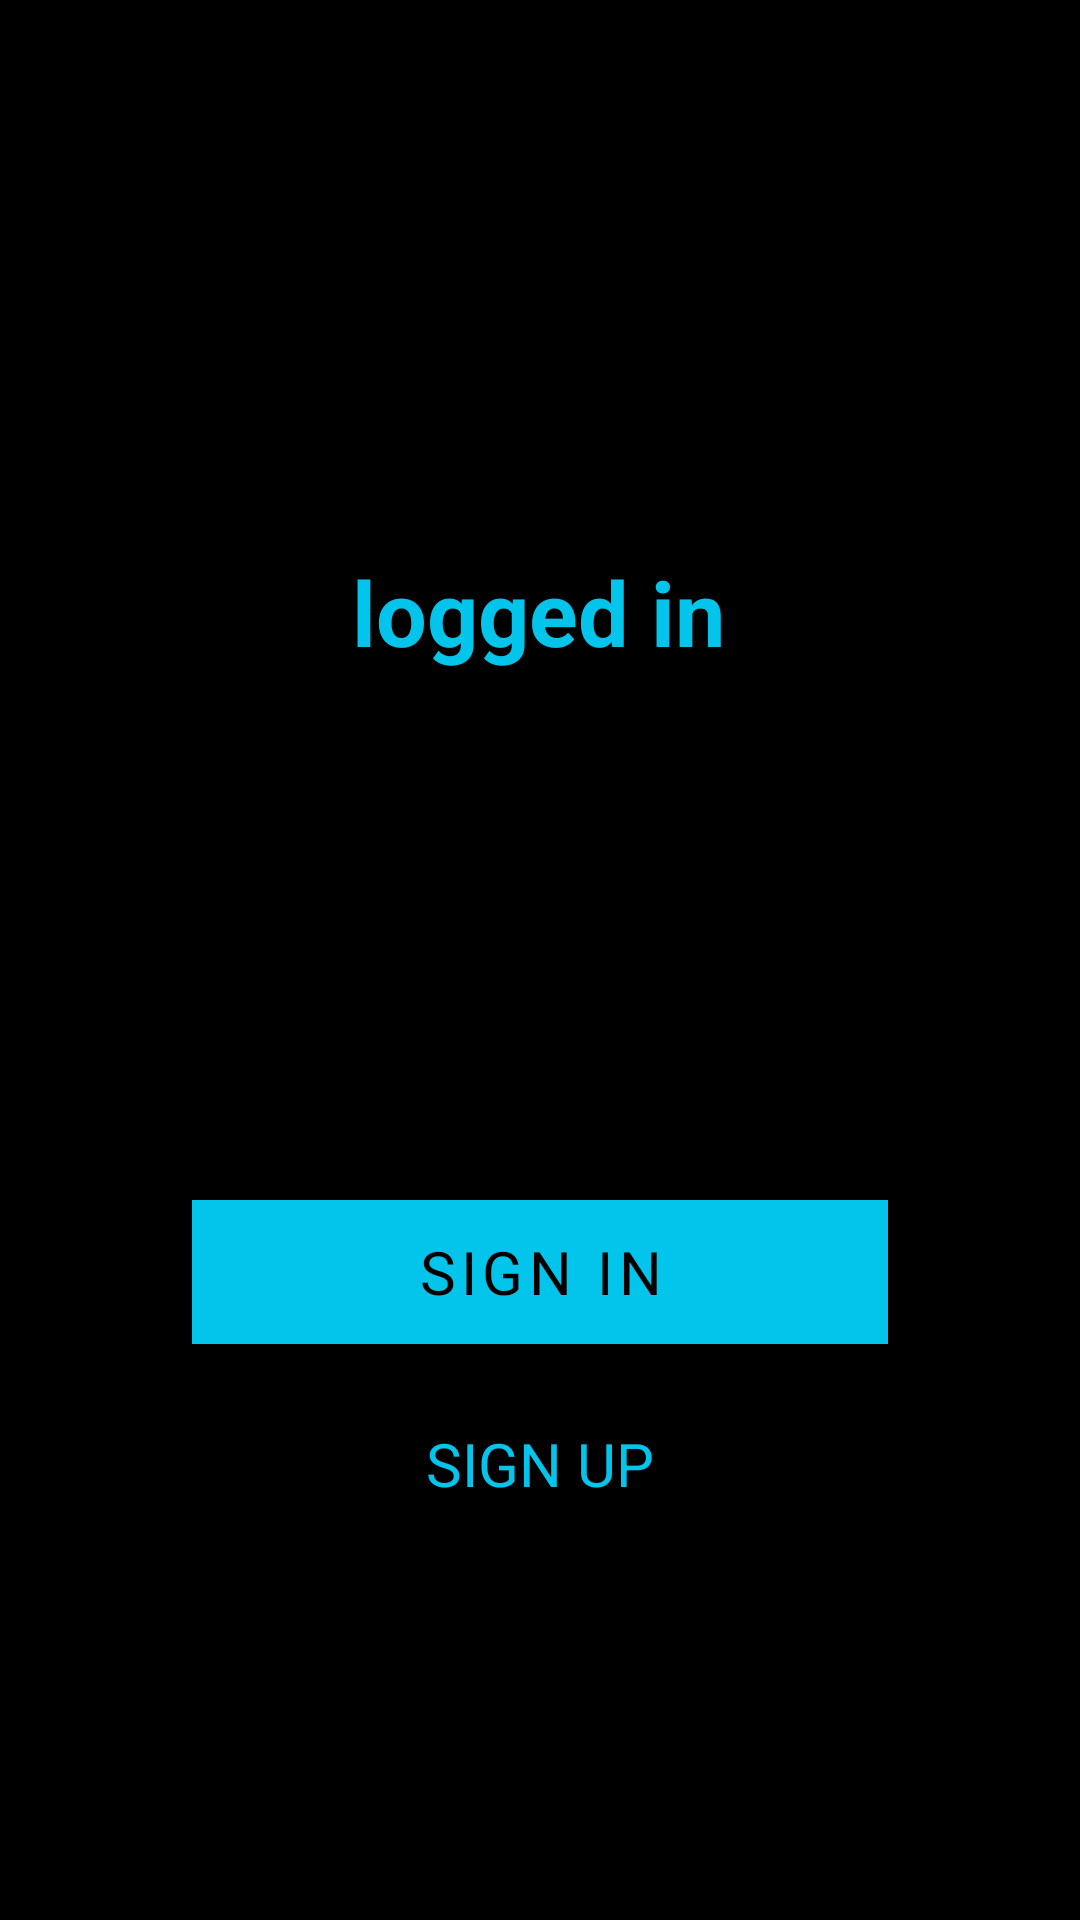

Layout XML and referenced resources for this Android screen:
<!-- AndroidManifest.xml: application theme AppTheme -->
<!-- res/layout/fragment_welcome.xml -->
<?xml version="1.0" encoding="utf-8"?>
<androidx.constraintlayout.widget.ConstraintLayout xmlns:android="http://schemas.android.com/apk/res/android"
    xmlns:app="http://schemas.android.com/apk/res-auto"
    xmlns:tools="http://schemas.android.com/tools"
    android:layout_width="match_parent"
    android:layout_height="match_parent"
    android:background="@color/backgroundColor"
    tools:context=".MainActivity">

    <com.google.android.material.textview.MaterialTextView
        android:id="@+id/welcomeTextView"
        android:layout_width="wrap_content"
        android:layout_height="wrap_content"
        android:layout_alignParentStart="true"
        android:layout_alignParentLeft="true"
        android:layout_alignParentTop="true"
        android:layout_alignParentEnd="true"
        android:layout_alignParentRight="true"
        android:layout_marginStart="8dp"
        android:layout_marginLeft="8dp"
        android:layout_marginTop="256dp"
        android:layout_marginEnd="8dp"
        android:layout_marginRight="8dp"
        android:layout_marginBottom="280dp"
        android:text="@string/you_re_not"
        android:textColor="@color/colorPrimary"
        android:textSize="30sp"
        android:textStyle="bold"
        app:layout_constraintBottom_toTopOf="@+id/loginButton"
        app:layout_constraintEnd_toEndOf="parent"
        app:layout_constraintHorizontal_bias="0.498"
        app:layout_constraintStart_toStartOf="parent"
        app:layout_constraintTop_toTopOf="parent" />

    <com.google.android.material.textview.MaterialTextView
        android:id="@+id/titleTextView"
        android:layout_width="wrap_content"
        android:layout_height="wrap_content"
        android:layout_alignParentStart="true"
        android:layout_alignParentLeft="true"
        android:layout_alignParentTop="true"
        android:layout_alignParentEnd="true"
        android:layout_alignParentRight="true"
        android:layout_marginStart="8dp"
        android:layout_marginTop="16dp"
        android:layout_marginEnd="8dp"
        android:text="@string/logged_in"
        android:textColor="@color/colorPrimary"
        android:textSize="30sp"
        android:textStyle="bold"
        app:layout_constraintEnd_toEndOf="parent"
        app:layout_constraintHorizontal_bias="0.498"
        app:layout_constraintStart_toStartOf="parent"
        app:layout_constraintTop_toBottomOf="@+id/welcomeTextView" />

    <com.google.android.material.button.MaterialButton
        android:id="@+id/loginButton"
        style="@style/TextButton"
        android:layout_width="match_parent"
        android:layout_height="wrap_content"
        android:layout_above="@+id/registerButton"
        android:layout_marginStart="64dp"
        android:layout_marginLeft="64dp"
        android:layout_marginEnd="64dp"
        android:layout_marginRight="64dp"
        android:layout_marginBottom="16dp"
        android:text="@string/sign_in"
        app:layout_constraintBottom_toTopOf="@+id/registerButton"
        app:layout_constraintEnd_toEndOf="parent"
        app:layout_constraintStart_toStartOf="parent" />

    <com.google.android.material.button.MaterialButton
        android:id="@+id/registerButton"
        style="@style/Borderless"
        android:layout_width="match_parent"
        android:layout_height="wrap_content"
        android:layout_marginStart="64dp"
        android:layout_marginLeft="64dp"
        android:layout_marginEnd="64dp"
        android:layout_marginRight="64dp"
        android:layout_marginBottom="128dp"
        android:text="@string/sign_up"
        app:layout_constraintBottom_toBottomOf="parent"
        app:layout_constraintEnd_toEndOf="parent"
        app:layout_constraintStart_toStartOf="parent" />

    <androidx.constraintlayout.widget.Barrier
        android:id="@+id/barrier2"
        android:layout_width="wrap_content"
        android:layout_height="wrap_content"
        app:barrierDirection="top" />


</androidx.constraintlayout.widget.ConstraintLayout>
<!-- resources referenced by this layout -->
<resources>
  <color name="backgroundColor">#000000</color>
  <color name="colorPrimary">#03c4eb</color>
  <string name="logged_in">logged in</string>
  <string name="sign_in">Sign In</string>
  <string name="sign_up">Sign Up</string>
  <string name="you_re_not">You\'re not</string>
  <style name="Borderless" parent="Widget.AppCompat.Button.Borderless">
          <item name="android:textSize">20sp</item>
          <item name="android:textColor">@color/colorPrimary</item>
      </style>
  <style name="TextButton" parent="TextAppearance.AppCompat.Widget.Button.Colored">
          <item name="android:textSize">20sp</item>
          <item name="android:textColor">@color/backgroundColor</item>
          <item name="android:background">@color/colorPrimary</item>
  
      </style>
  <style name="AppTheme" parent="Theme.MaterialComponents.DayNight.NoActionBar.Bridge">
          
          <item name="colorPrimary">@color/colorPrimary</item>
          <item name="colorPrimaryDark">@color/colorPrimaryDark</item>
          <item name="colorAccent">@color/colorAccent</item>
          <item name="colorControlNormal">@color/colorPrimary</item>
          <item name="colorControlActivated">@color/colorPrimary</item>
          <item name="colorControlHighlight">@color/colorPrimary</item>
          <item name="fontFamily">@font/montserrat_regular</item>
  
      </style>
  <color name="colorPrimaryDark">#3700B3</color>
  <color name="colorAccent">#03DAC5</color>
</resources>
